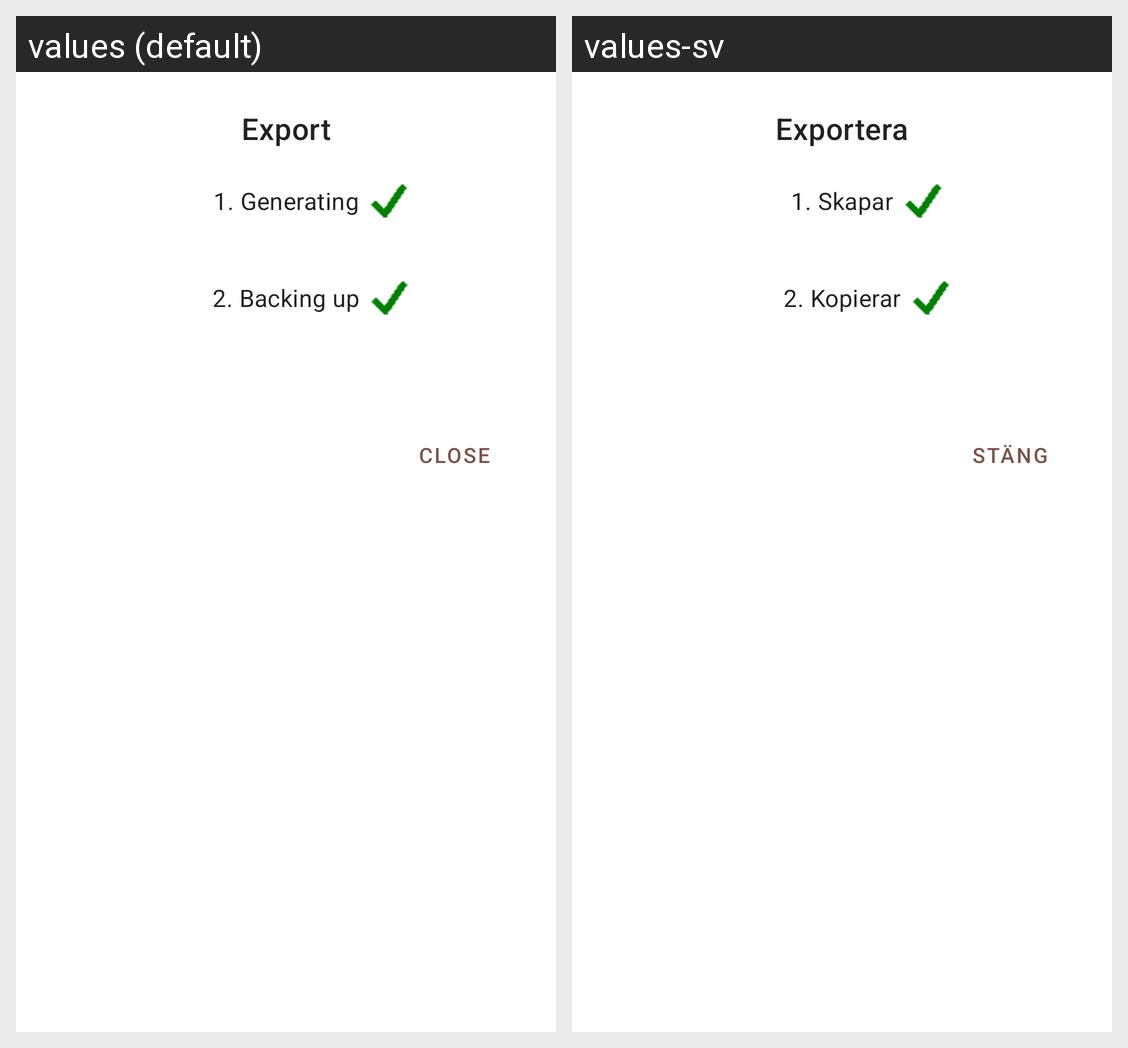

The same Android screen rendered under two of its app's locales, left to right. List the strings drawn on it with the default value and each locale's translation.
Android screen res/layout/export_dialog.xml rendered under 2 locales, left to right: values (default), values-sv. Device: Nexus 5 (rendered at 1080×1920; each locale shown at half size, 540×960, under a caption strip naming it); theme AppTheme.
Strings drawn on this screen, with the default value and each locale's value (text and hints the layout hard-codes, and strings that could not be matched under every locale, appear in the picture but are not listed):

Export
  values: Export
  values-sv: Exportera

Generating
  values: 1. Generating
  values-sv: 1. Skapar

Backing_up
  values: 2. Backing up
  values-sv: 2. Kopierar

close
  values: Close
  values-sv: Stäng
